Run: headless pygame with SDL's dummy video driver; simulated clock (each Clock.tick advances the game by its frame time, no real sleeping); random seed 0; keys injected as events and as key.get_pressed() state; no mouse input.
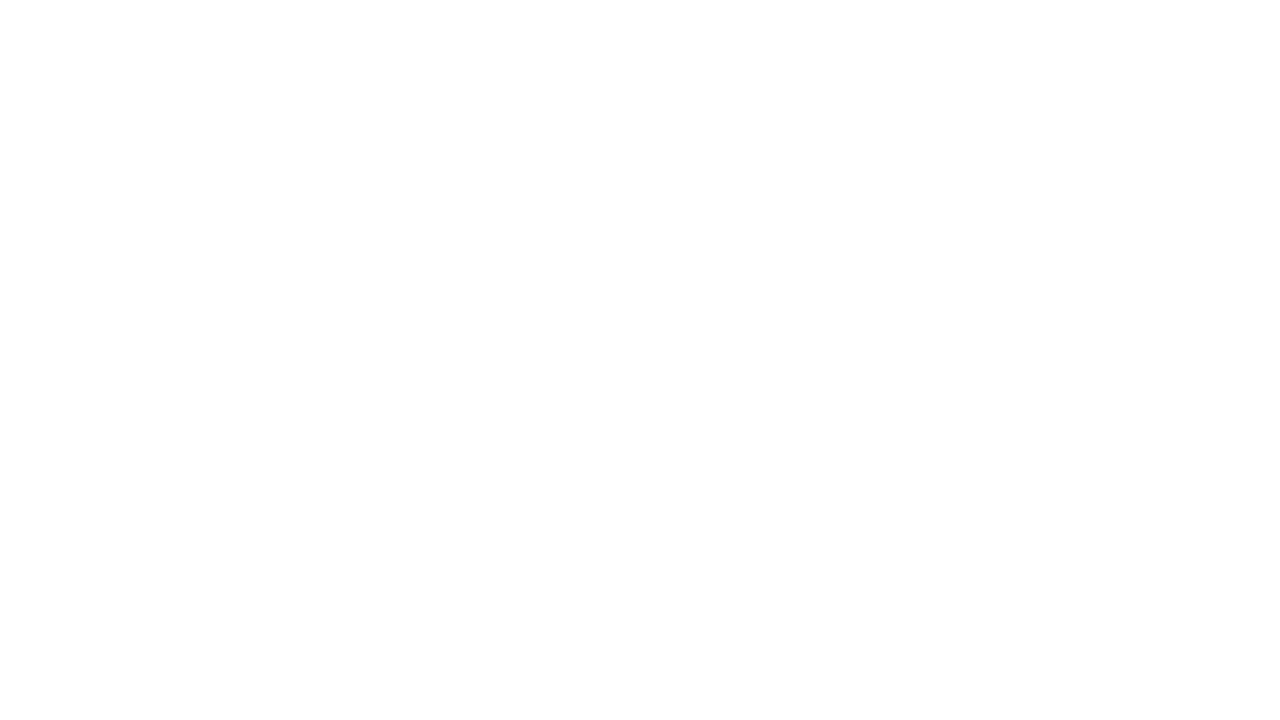
Frame 1 of 4 · flips 1–60 · no input
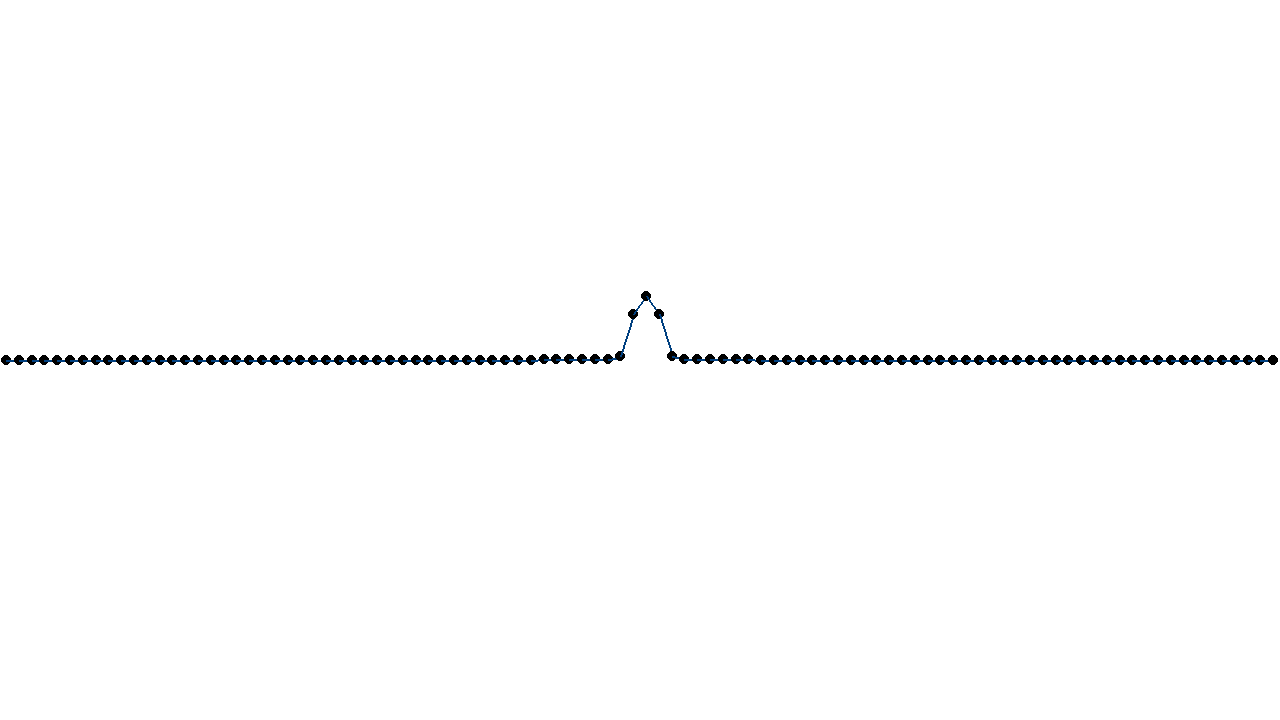
Frame 2 of 4 · flips 61–180 · tapped SPACE, RETURN · held RIGHT (→), D
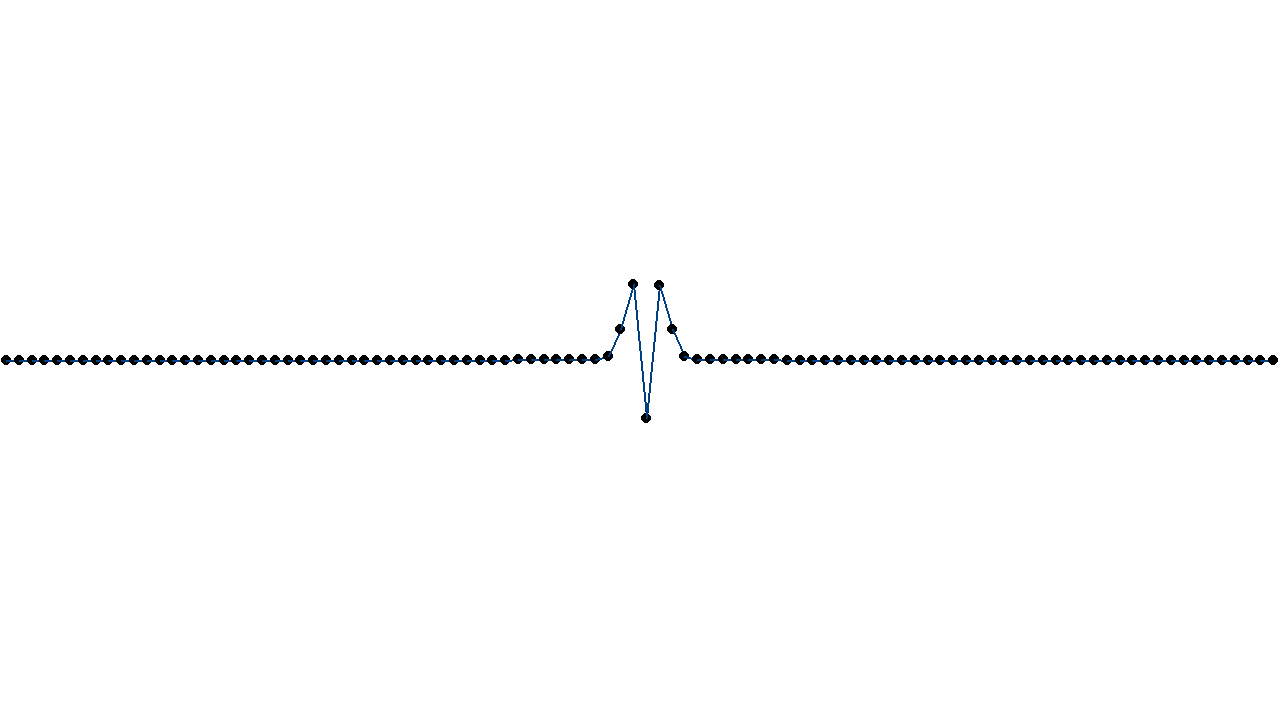
Frame 3 of 4 · flips 181–300 · held DOWN (↓), S
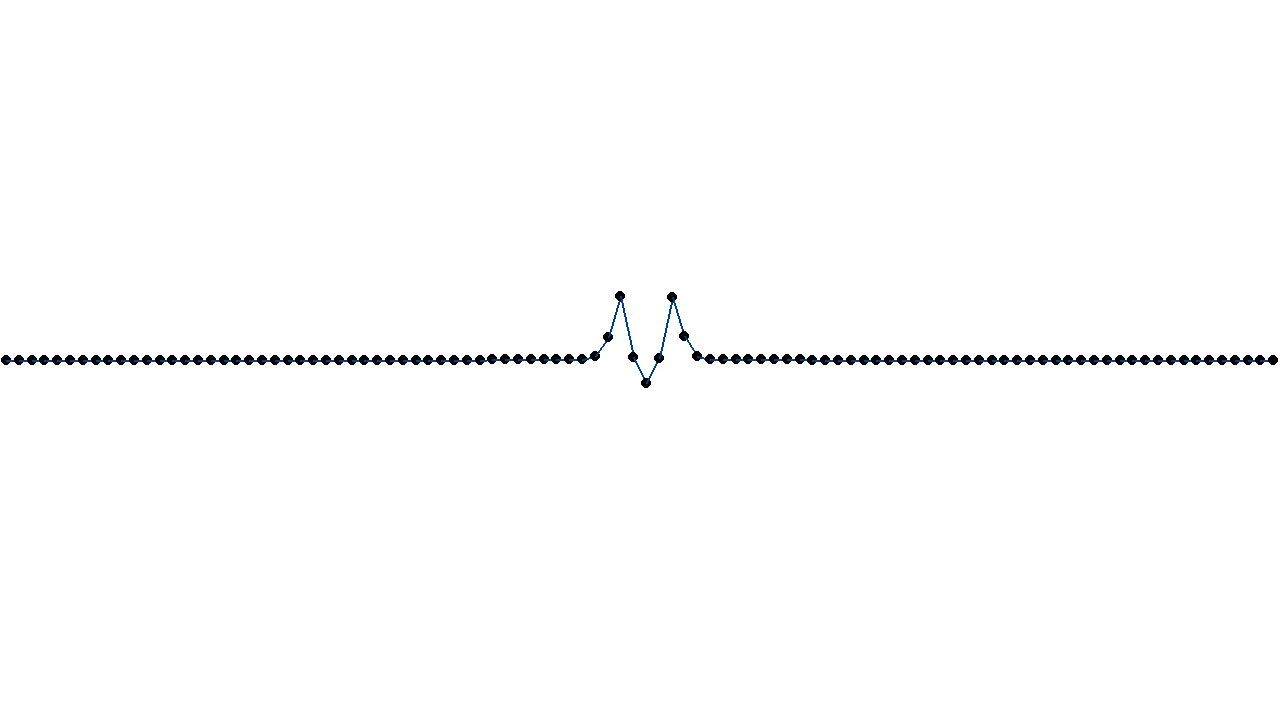
Frame 4 of 4 · flips 301–420 · held LEFT (←), A, UP (↑), W

The pygame program that drew these frames:

import pygame

width = 1280
height = 720

pygame.init()
screen = pygame.display.set_mode((width, height))
clock = pygame.time.Clock()
running = True

time_data = []
force_data = []
displacement_data = []

dt = 0.01
t = 0

k = 100
elast = 100

particles = []

class Particle:
    def __init__(self, x, y, r, amount):
        self.y = y
        self.x = x
        self.r = r#
        self.m = 100
        self.amount = amount
        self.F = 0
        self.v = 0
        self.dy = 0

    def delta_y(self, i):
        if i == 0:
            self.dy = (particles[i+1].y - self.y)
        elif i == self.amount-1:
            self.dy = (particles[i-1].y - self.y)
        else:
            self.dy = (particles[i+1].y + particles[i-1].y) / 2 - self.y

    def force(self):
        self.F = self.dy * elast

    def velocity(self):
        self.v += self.F / self.m * dt

    def position(self):
        self.y += self.v * dt

    def draw(self, i, points, lines):
        if points:
            pygame.draw.circle(screen, (0, 0, 0), [self.x, self.y], self.r, self.r)
        if lines:
            if i != self.amount-1:
                other = particles[i+1]
                pygame.draw.line(screen, (0, 64, 128), [self.x, self.y], [other.x, other.y], 2)

def setup():
    amount = 100
    for i in range(amount):
        pos = i * (width/amount) + (width/amount) / 2
        par = Particle(pos, height/2, 5, amount)
        particles.append(par)
    particles[int(amount/2)].y = 200

def update():
    for i, particle in enumerate(particles):
        particle.delta_y(i)
        particle.force()
        particle.velocity()
        particle.position()
        particle.draw(i, True, True)


while True:
    t += dt
    for event in pygame.event.get():
        if event.type == pygame.QUIT:
            quit(0)
        elif event.type == pygame.KEYDOWN:
            if event.key == pygame.K_SPACE:
                particles.clear()
                setup()

    screen.fill("white")

    update()

    clock.tick(100)

    pygame.display.flip()
